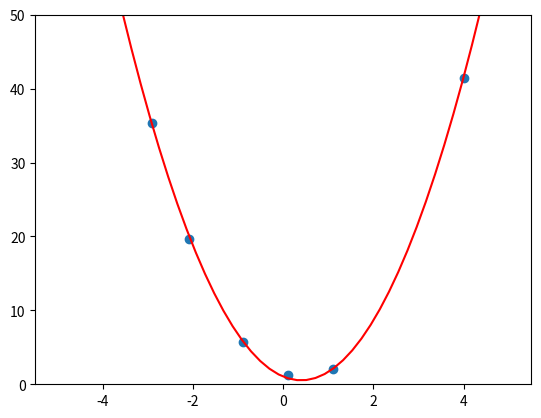

Write Python code to recreate this figure.
import numpy as np
import numpy.linalg as linalg
import random
import matplotlib.pyplot as plt

# sample data list
data = [[-2.9, 35.4],
    [-2.1, 19.7],
    [-0.9, 5.7],
    [1.1, 2.1],
    [0.1, 1.2],
    [1.9, 8.7],
    [3.1, 25.7],
    [4.0, 41.5]]

# 리스트에서 랜덤으로 6개의 값을 추출하고 행렬로 만든다
sampleList = random.sample(data, 6)
matrix = np.array(sampleList)
print('Randomly select 6 points:')
print(sampleList)

# Matrix A 만들기
# data matrix의 1열 추출
a = matrix[:, 0]
# 2 열 추출 (벡터b)
b = matrix[:, 1]

A1 = np.array((a)*(a))
A2 = np.array(a)
A3 = np.ones((6,1))

A = np.column_stack([A1,A2,A3])
print('matrix A:')
print(A)

# pseudoinverse of A :(A.T * A)^(-1) * A.T
# x = pseudoinverse of A * b
p = linalg.pinv(A)
x = np.dot(np.array(p),b)
print('x:',x) # x = [a b c]

# matlab으로 y=ax^2+bx+c 그래프 그리기
a = np.linspace(-5, 5)
b= x[0]*(a**2) + x[1]*a + x[2]
plt.ylim(0,50)
plt.plot(a,b,'r')

# sample data 좌표 표시
plt.scatter(matrix[:,0],matrix[:,1])

plt.show()


# error 구하기
def f(a):
    return x[0]*(a**2) + x[1]*a + x[2]

b = matrix[:, 1]
g = list()
for i in matrix[:, 0]:
    g.append(f(i))
print('b:',b)
print('g:',g)
g = np.array(g)

# error
error = (b-g)**2
print('error: ',end='')
e = 0
for i in range(6):
    e += error[i]
print(e)